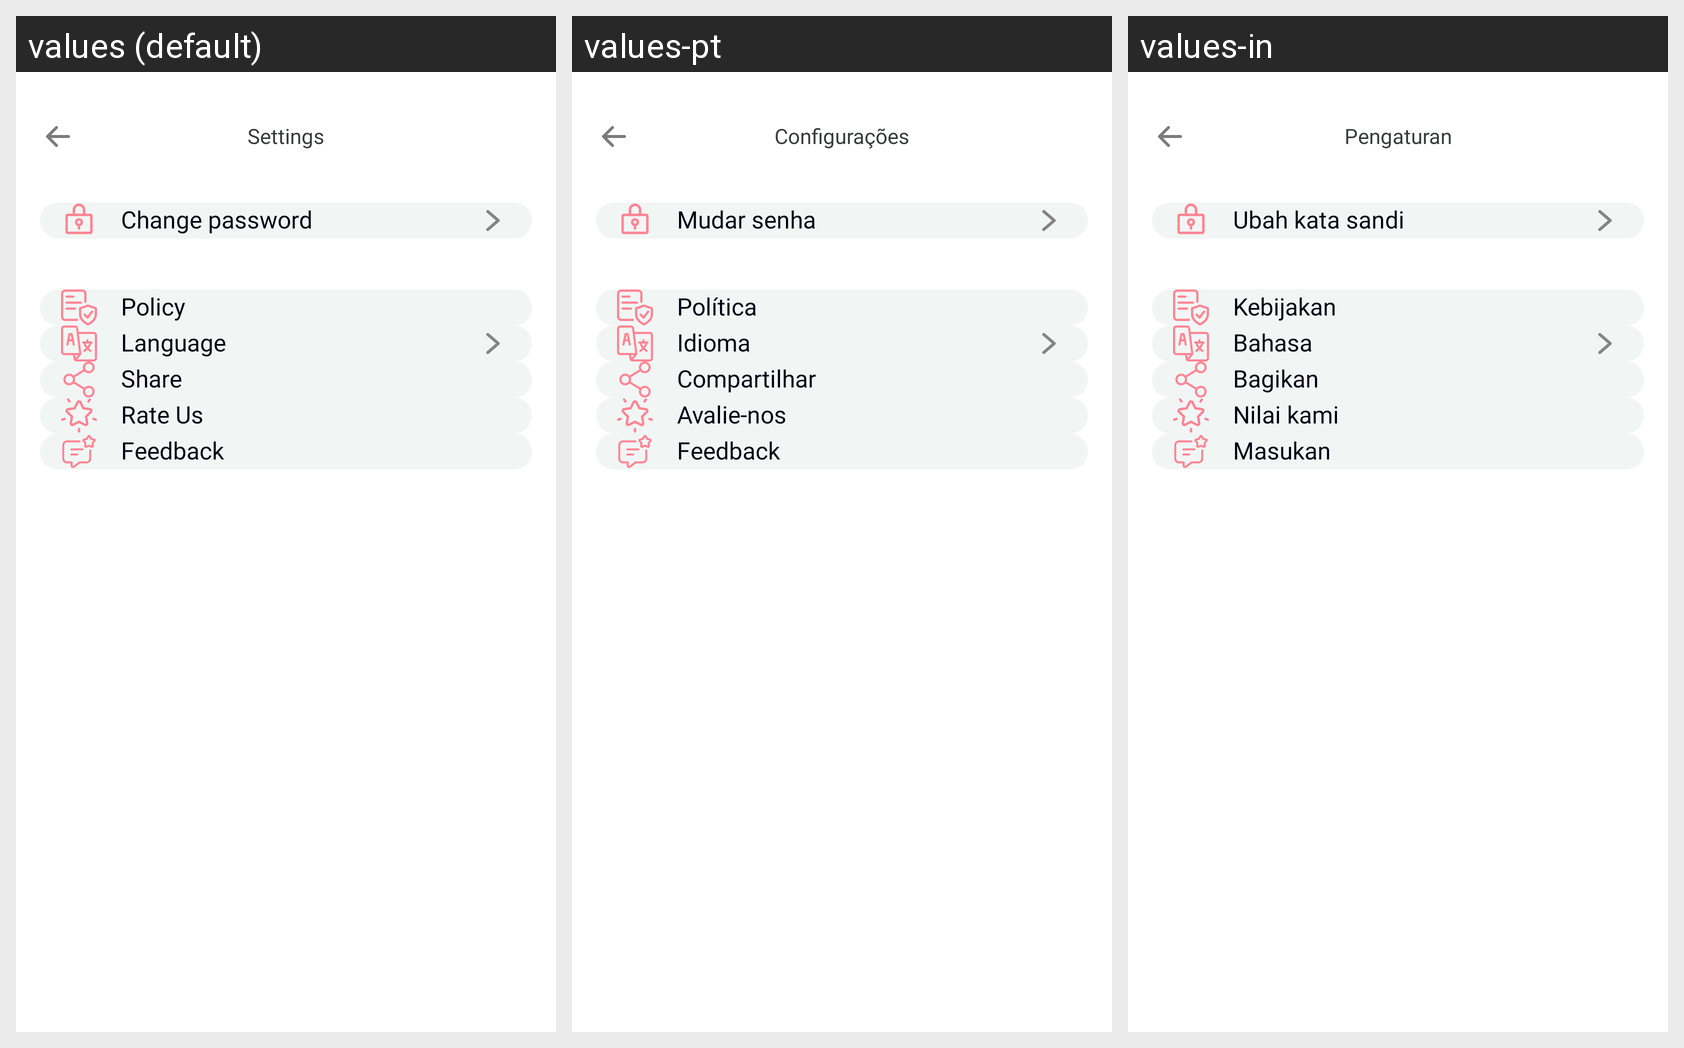

Translations of the strings shown on this Android screen, per locale in the grid:
Android screen res/layout/activity_setting.xml rendered under 3 locales, left to right: values (default), values-pt, values-in. Device: Nexus 5 (rendered at 1080×1920; each locale shown at half size, 540×960, under a caption strip naming it); theme Theme.HD_camera.
Other locales in the repository, not shown: values-de, values-es, values-fr, values-hi, values-ja, values-vi.
Strings drawn on this screen, with the default value and each locale's value (text and hints the layout hard-codes, and strings that could not be matched under every locale, appear in the picture but are not listed):

settings
  values: Settings
  values-pt: Configurações
  values-in: Pengaturan

change_password
  values: Change password
  values-pt: Mudar senha
  values-in: Ubah kata sandi

policy
  values: Policy
  values-pt: Política
  values-in: Kebijakan

Language
  values: Language
  values-pt: Idioma
  values-in: Bahasa

share
  values: Share
  values-pt: Compartilhar
  values-in: Bagikan

rate_us
  values: Rate Us
  values-pt: Avalie-nos
  values-in: Nilai kami

feedback
  values: Feedback
  values-pt: Feedback
  values-in: Masukan
